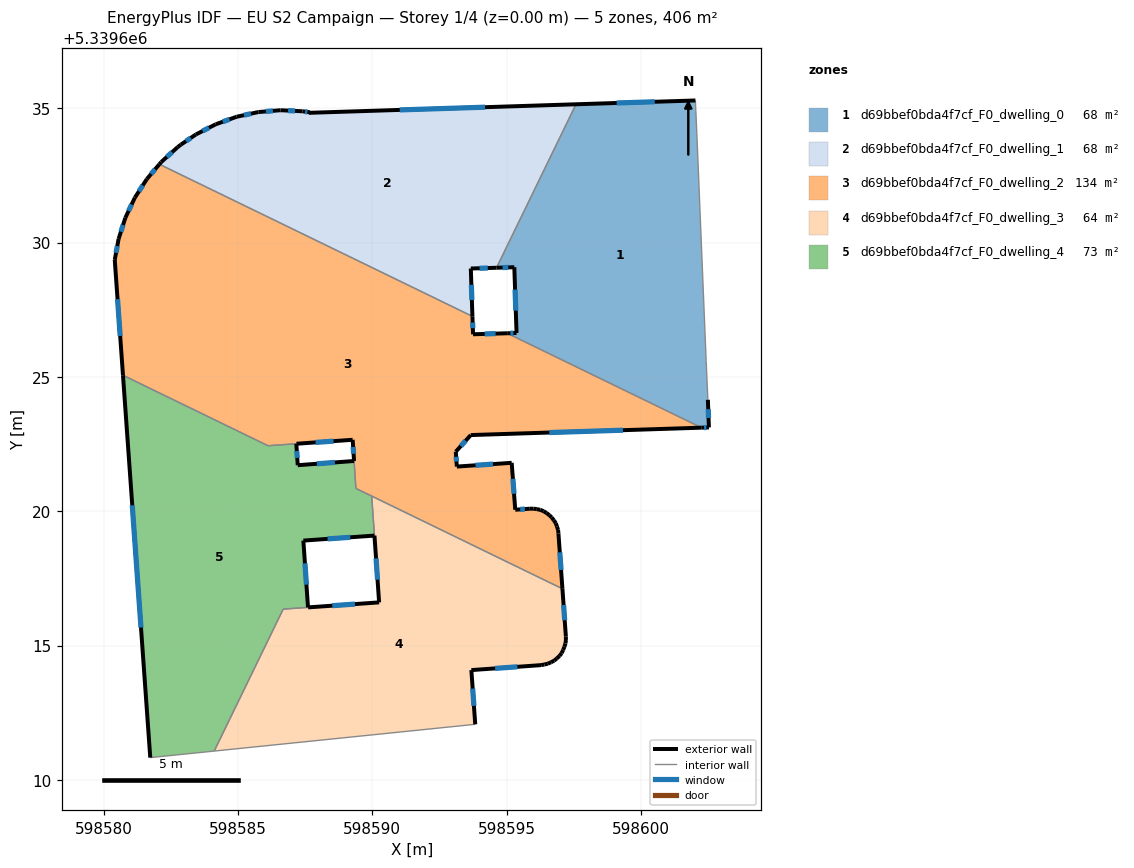
=== STOREY PLAN SPEC (per zone: floor XY polygon, exterior-wall plan segments, windows/doors) ===
zone 1: d69bbef0bda4f7cf_F0_dwelling_0  (67.7 m²)
  floor: (598602.03, 5339635.29) (598602.03, 5339635.23) (598602.08, 5339634.07) (598602.42, 5339625.62) (598602.49, 5339624.15) (598602.53, 5339623.12) (598602.25, 5339623.11) (598595.02, 5339626.62) (598595.37, 5339626.63) (598595.28, 5339629.08) (598594.62, 5339629.06) (598597.58, 5339635.15)
  exterior wall: (598602.53, 5339623.12) – (598602.49, 5339624.15)  [1.0 m]
    window: (598602.51, 5339623.47) – (598602.50, 5339623.80)  [0.3 m²]
  exterior wall: (598602.25, 5339623.11) – (598602.53, 5339623.12)  [0.3 m]
    window: (598602.34, 5339623.11) – (598602.43, 5339623.12)  [0.1 m²]
  exterior wall: (598595.37, 5339626.63) – (598595.02, 5339626.62)  [0.3 m]
    window: (598595.25, 5339626.63) – (598595.14, 5339626.63)  [0.1 m²]
  exterior wall: (598595.28, 5339629.08) – (598595.37, 5339626.63)  [2.4 m]
    window: (598595.31, 5339628.25) – (598595.34, 5339627.47)  [0.8 m²]
  exterior wall: (598594.62, 5339629.06) – (598595.28, 5339629.08)  [0.7 m]
    window: (598594.85, 5339629.07) – (598595.06, 5339629.08)  [0.2 m²]
  exterior wall: (598602.03, 5339635.29) – (598597.58, 5339635.15)  [4.4 m]
    window: (598600.51, 5339635.24) – (598599.09, 5339635.20)  [1.4 m²]
  interior walls: 6
zone 2: d69bbef0bda4f7cf_F0_dwelling_1  (67.7 m²)
  floor: (598597.58, 5339635.15) (598594.62, 5339629.06) (598593.67, 5339629.04) (598593.72, 5339627.25) (598582.07, 5339632.92) (598582.14, 5339633.00) (598582.75, 5339633.55) (598582.88, 5339633.65) (598583.43, 5339634.03) (598584.17, 5339634.40) (598584.95, 5339634.68) (598585.76, 5339634.86) (598586.58, 5339634.93) (598587.41, 5339634.89) (598587.68, 5339634.85) (598587.64, 5339634.83)
  exterior wall: (598584.17, 5339634.40) – (598583.43, 5339634.03)  [0.8 m]
    window: (598583.92, 5339634.27) – (598583.68, 5339634.15)  [0.3 m²]
  exterior wall: (598584.95, 5339634.68) – (598584.17, 5339634.40)  [0.8 m]
    window: (598584.68, 5339634.59) – (598584.43, 5339634.50)  [0.3 m²]
  exterior wall: (598585.76, 5339634.86) – (598584.95, 5339634.68)  [0.8 m]
    window: (598585.48, 5339634.80) – (598585.22, 5339634.74)  [0.3 m²]
  exterior wall: (598586.58, 5339634.93) – (598585.76, 5339634.86)  [0.8 m]
    window: (598586.30, 5339634.90) – (598586.04, 5339634.88)  [0.3 m²]
  exterior wall: (598587.41, 5339634.89) – (598586.58, 5339634.93)  [0.8 m]
    window: (598587.12, 5339634.90) – (598586.86, 5339634.91)  [0.3 m²]
  exterior wall: (598587.68, 5339634.85) – (598587.41, 5339634.89)  [0.3 m]
    window: (598587.58, 5339634.86) – (598587.50, 5339634.87)  [0.1 m²]
  exterior wall: (598587.68, 5339634.85) – (598587.64, 5339634.83)  [0.0 m]
  exterior wall: (598597.58, 5339635.15) – (598587.64, 5339634.83)  [10.0 m]
    window: (598594.20, 5339635.04) – (598591.02, 5339634.94)  [3.0 m²]
  exterior wall: (598593.67, 5339629.04) – (598594.62, 5339629.06)  [1.0 m]
    window: (598593.99, 5339629.04) – (598594.30, 5339629.05)  [0.3 m²]
  exterior wall: (598593.72, 5339627.25) – (598593.67, 5339629.04)  [1.8 m]
    window: (598593.70, 5339627.86) – (598593.69, 5339628.43)  [0.5 m²]
  exterior wall: (598582.14, 5339633.00) – (598582.07, 5339632.92)  [0.1 m]
  exterior wall: (598582.75, 5339633.55) – (598582.14, 5339633.00)  [0.8 m]
    window: (598582.55, 5339633.36) – (598582.35, 5339633.19)  [0.3 m²]
  exterior wall: (598582.88, 5339633.65) – (598582.75, 5339633.55)  [0.2 m]
  exterior wall: (598583.43, 5339634.03) – (598582.88, 5339633.65)  [0.7 m]
    window: (598583.24, 5339633.90) – (598583.06, 5339633.78)  [0.2 m²]
  interior walls: 2
zone 3: d69bbef0bda4f7cf_F0_dwelling_2  (134.1 m²)
  floor: (598595.02, 5339626.62) (598602.25, 5339623.11) (598593.66, 5339622.84) (598593.10, 5339622.22) (598593.15, 5339621.66) (598595.19, 5339621.80) (598595.32, 5339620.06) (598595.86, 5339620.09) (598595.99, 5339620.10) (598596.12, 5339620.08) (598596.25, 5339620.05) (598596.37, 5339620.00) (598596.48, 5339619.93) (598596.58, 5339619.86) (598596.68, 5339619.77) (598596.76, 5339619.66) (598596.83, 5339619.55) (598596.87, 5339619.43) (598596.91, 5339619.30) (598596.93, 5339619.17) (598597.07, 5339617.11) (598589.39, 5339620.85) (598589.27, 5339622.66) (598586.12, 5339622.44) (598580.72, 5339625.06) (598580.41, 5339629.36) (598580.55, 5339630.13) (598580.81, 5339630.92) (598581.16, 5339631.67) (598581.61, 5339632.37) (598582.07, 5339632.92) (598593.72, 5339627.25) (598593.75, 5339626.59)
  exterior wall: (598587.18, 5339622.51) – (598589.27, 5339622.66)  [2.1 m]
    window: (598587.89, 5339622.56) – (598588.56, 5339622.61)  [0.6 m²]
  exterior wall: (598580.41, 5339629.36) – (598580.72, 5339625.06)  [4.3 m]
    window: (598580.52, 5339627.89) – (598580.61, 5339626.52)  [1.3 m²]
  exterior wall: (598580.56, 5339630.13) – (598580.41, 5339629.36)  [0.8 m]
    window: (598580.51, 5339629.87) – (598580.46, 5339629.62)  [0.2 m²]
  exterior wall: (598580.81, 5339630.92) – (598580.56, 5339630.13)  [0.8 m]
    window: (598580.72, 5339630.65) – (598580.64, 5339630.40)  [0.3 m²]
  exterior wall: (598581.16, 5339631.67) – (598580.81, 5339630.92)  [0.8 m]
    window: (598581.04, 5339631.42) – (598580.93, 5339631.18)  [0.3 m²]
  exterior wall: (598581.61, 5339632.37) – (598581.16, 5339631.67)  [0.8 m]
    window: (598581.45, 5339632.13) – (598581.31, 5339631.91)  [0.3 m²]
  exterior wall: (598582.07, 5339632.92) – (598581.61, 5339632.37)  [0.7 m]
    window: (598581.91, 5339632.73) – (598581.77, 5339632.55)  [0.2 m²]
  exterior wall: (598593.75, 5339626.59) – (598593.72, 5339627.25)  [0.7 m]
    window: (598593.74, 5339626.81) – (598593.73, 5339627.03)  [0.2 m²]
  exterior wall: (598595.02, 5339626.62) – (598593.75, 5339626.59)  [1.3 m]
    window: (598594.59, 5339626.61) – (598594.18, 5339626.60)  [0.4 m²]
  exterior wall: (598593.66, 5339622.84) – (598602.25, 5339623.11)  [8.6 m]
    window: (598596.58, 5339622.93) – (598599.33, 5339623.02)  [2.6 m²]
  exterior wall: (598593.10, 5339622.22) – (598593.66, 5339622.84)  [0.8 m]
    window: (598593.29, 5339622.43) – (598593.47, 5339622.63)  [0.3 m²]
  exterior wall: (598593.15, 5339621.66) – (598593.10, 5339622.22)  [0.6 m]
    window: (598593.13, 5339621.85) – (598593.12, 5339622.03)  [0.2 m²]
  exterior wall: (598595.19, 5339621.80) – (598593.15, 5339621.66)  [2.0 m]
    window: (598594.49, 5339621.76) – (598593.84, 5339621.71)  [0.6 m²]
  exterior wall: (598595.32, 5339620.06) – (598595.19, 5339621.80)  [1.8 m]
    window: (598595.27, 5339620.65) – (598595.23, 5339621.21)  [0.5 m²]
  exterior wall: (598595.86, 5339620.09) – (598595.32, 5339620.06)  [0.5 m]
    window: (598595.68, 5339620.08) – (598595.50, 5339620.07)  [0.2 m²]
  exterior wall: (598595.99, 5339620.10) – (598595.86, 5339620.09)  [0.1 m]
  exterior wall: (598596.12, 5339620.08) – (598595.99, 5339620.10)  [0.1 m]
  exterior wall: (598596.25, 5339620.05) – (598596.12, 5339620.08)  [0.1 m]
  exterior wall: (598596.37, 5339620.00) – (598596.25, 5339620.05)  [0.1 m]
  exterior wall: (598596.48, 5339619.93) – (598596.37, 5339620.00)  [0.1 m]
  exterior wall: (598596.58, 5339619.86) – (598596.48, 5339619.93)  [0.1 m]
  exterior wall: (598596.68, 5339619.77) – (598596.58, 5339619.86)  [0.1 m]
  exterior wall: (598596.76, 5339619.66) – (598596.68, 5339619.77)  [0.1 m]
  exterior wall: (598596.83, 5339619.55) – (598596.76, 5339619.66)  [0.1 m]
  exterior wall: (598596.87, 5339619.43) – (598596.83, 5339619.55)  [0.1 m]
  exterior wall: (598596.91, 5339619.30) – (598596.87, 5339619.43)  [0.1 m]
  exterior wall: (598596.93, 5339619.17) – (598596.91, 5339619.30)  [0.1 m]
  exterior wall: (598597.07, 5339617.11) – (598596.93, 5339619.17)  [2.1 m]
    window: (598597.02, 5339617.81) – (598596.98, 5339618.47)  [0.6 m²]
  exterior wall: (598589.27, 5339622.66) – (598589.32, 5339621.87)  [0.8 m]
    window: (598589.28, 5339622.39) – (598589.30, 5339622.14)  [0.2 m²]
  interior walls: 7
zone 4: d69bbef0bda4f7cf_F0_dwelling_3  (64.0 m²)
  floor: (598597.07, 5339617.11) (598597.20, 5339615.34) (598597.20, 5339615.21) (598597.19, 5339615.08) (598597.15, 5339614.96) (598597.10, 5339614.84) (598597.04, 5339614.72) (598596.97, 5339614.62) (598596.87, 5339614.52) (598596.77, 5339614.44) (598596.65, 5339614.38) (598596.53, 5339614.33) (598596.40, 5339614.29) (598596.28, 5339614.27) (598593.69, 5339614.09) (598593.83, 5339612.07) (598584.11, 5339611.07) (598586.68, 5339616.35) (598590.25, 5339616.61) (598589.98, 5339620.56)
  exterior wall: (598596.77, 5339614.44) – (598596.87, 5339614.52)  [0.1 m]
  exterior wall: (598596.65, 5339614.38) – (598596.77, 5339614.44)  [0.1 m]
  exterior wall: (598596.53, 5339614.33) – (598596.65, 5339614.38)  [0.1 m]
  exterior wall: (598596.40, 5339614.29) – (598596.53, 5339614.33)  [0.1 m]
  exterior wall: (598596.28, 5339614.27) – (598596.40, 5339614.29)  [0.1 m]
  exterior wall: (598593.69, 5339614.09) – (598596.28, 5339614.27)  [2.6 m]
    window: (598594.57, 5339614.15) – (598595.40, 5339614.21)  [0.8 m²]
  exterior wall: (598593.83, 5339612.07) – (598593.69, 5339614.09)  [2.0 m]
    window: (598593.78, 5339612.76) – (598593.73, 5339613.40)  [0.6 m²]
  exterior wall: (598590.25, 5339616.61) – (598587.61, 5339616.42)  [2.6 m]
    window: (598589.35, 5339616.54) – (598588.51, 5339616.49)  [0.8 m²]
  exterior wall: (598597.20, 5339615.34) – (598597.07, 5339617.11)  [1.8 m]
    window: (598597.16, 5339615.94) – (598597.12, 5339616.51)  [0.5 m²]
  exterior wall: (598597.20, 5339615.21) – (598597.20, 5339615.34)  [0.1 m]
  exterior wall: (598597.19, 5339615.08) – (598597.20, 5339615.21)  [0.1 m]
  exterior wall: (598597.15, 5339614.96) – (598597.19, 5339615.08)  [0.1 m]
  exterior wall: (598597.10, 5339614.84) – (598597.15, 5339614.96)  [0.1 m]
  exterior wall: (598597.04, 5339614.72) – (598597.10, 5339614.84)  [0.1 m]
  exterior wall: (598596.97, 5339614.62) – (598597.04, 5339614.72)  [0.1 m]
  exterior wall: (598596.87, 5339614.52) – (598596.97, 5339614.62)  [0.1 m]
  exterior wall: (598590.08, 5339619.09) – (598590.25, 5339616.61)  [2.5 m]
    window: (598590.14, 5339618.25) – (598590.19, 5339617.45)  [0.8 m²]
  interior walls: 5
zone 5: d69bbef0bda4f7cf_F0_dwelling_4  (72.5 m²)
  floor: (598589.32, 5339621.87) (598589.39, 5339620.85) (598589.98, 5339620.56) (598590.08, 5339619.09) (598587.43, 5339618.91) (598587.60, 5339616.42) (598586.68, 5339616.36) (598584.11, 5339611.07) (598581.73, 5339610.83) (598580.72, 5339625.06) (598586.11, 5339622.44) (598587.17, 5339622.51) (598587.22, 5339621.71)
  exterior wall: (598587.22, 5339621.71) – (598587.17, 5339622.51)  [0.8 m]
    window: (598587.20, 5339621.99) – (598587.19, 5339622.24)  [0.2 m²]
  exterior wall: (598589.32, 5339621.87) – (598587.22, 5339621.71)  [2.1 m]
    window: (598588.61, 5339621.82) – (598587.94, 5339621.77)  [0.6 m²]
  exterior wall: (598587.43, 5339618.91) – (598590.08, 5339619.09)  [2.7 m]
    window: (598588.33, 5339618.97) – (598589.18, 5339619.03)  [0.8 m²]
  exterior wall: (598587.60, 5339616.42) – (598587.43, 5339618.91)  [2.5 m]
    window: (598587.55, 5339617.27) – (598587.49, 5339618.06)  [0.8 m²]
  exterior wall: (598580.72, 5339625.06) – (598581.73, 5339610.83)  [14.3 m]
    window: (598581.06, 5339620.22) – (598581.39, 5339615.67)  [4.4 m²]
  interior walls: 8

=== DERIVED (storey summary) ===
Building: EU S2 Campaign
Storey: 1 of 4  (floor level z = 0.00 m)
Storey gross floor area: 406.1 m²
Zones on this storey: 5
  - d69bbef0bda4f7cf_F0_dwelling_0: floor 67.7 m²; exterior wall 9.2 m (27.6 m²); 6 window(s) 2.8 m²; WWR 10.2%
  - d69bbef0bda4f7cf_F0_dwelling_1: floor 67.7 m²; exterior wall 18.9 m (56.7 m²); 11 window(s) 5.7 m²; WWR 10.0%
  - d69bbef0bda4f7cf_F0_dwelling_2: floor 134.1 m²; exterior wall 31.1 m (93.2 m²); 17 window(s) 9.0 m²; WWR 9.7%
  - d69bbef0bda4f7cf_F0_dwelling_3: floor 64.0 m²; exterior wall 13.1 m (39.3 m²); 5 window(s) 3.5 m²; WWR 9.0%
  - d69bbef0bda4f7cf_F0_dwelling_4: floor 72.5 m²; exterior wall 22.3 m (67.0 m²); 5 window(s) 6.8 m²; WWR 10.2%
Zone adjacency (shared interzone walls):
  - d69bbef0bda4f7cf_F0_dwelling_0 ↔ d69bbef0bda4f7cf_F0_dwelling_1
  - d69bbef0bda4f7cf_F0_dwelling_0 ↔ d69bbef0bda4f7cf_F0_dwelling_2
  - d69bbef0bda4f7cf_F0_dwelling_1 ↔ d69bbef0bda4f7cf_F0_dwelling_2
  - d69bbef0bda4f7cf_F0_dwelling_2 ↔ d69bbef0bda4f7cf_F0_dwelling_3
  - d69bbef0bda4f7cf_F0_dwelling_2 ↔ d69bbef0bda4f7cf_F0_dwelling_4
  - d69bbef0bda4f7cf_F0_dwelling_3 ↔ d69bbef0bda4f7cf_F0_dwelling_4